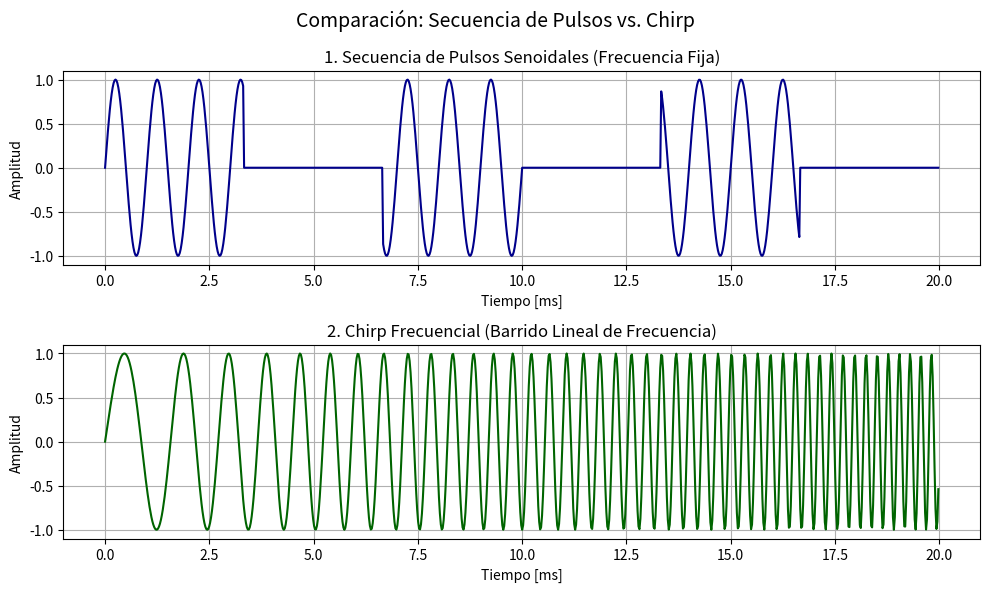

Source code (Python):
import numpy as np
import matplotlib.pyplot as plt

def generar_secuencia_pulsos(Fs, duracion, f_corte, n_pulsos):
    """
    Genera una secuencia de pulsos senoidales modulados en amplitud.
    
    Parametros:
        Fs: Frecuencia de muestreo en Hz. (Audio)
        duracion: Ventana total de tiempo en segundos.
        f_corte: Frecuencia de la portadora del pulso (Hz).
        n_pulsos: Cantidad de pulsos dentro de la ventana.
        
    Retorna:
        t: Vector de tiempo.
        s_t: Señal de secuencia de pulsos original.
    """
    N = int(Fs * duracion)
    t = np.linspace(0, duracion, N, endpoint=False)
    
    # Envolvente rectangular para crear pulsos
    envolvente = np.zeros(N)
    ancho_pulso = N // (2 * n_pulsos)
    
    for i in range(n_pulsos):
        inicio = i * (N // n_pulsos)
        envolvente[inicio : inicio + ancho_pulso] = 1.0
        
    # Señal senoidal modulada por la envolvente de pulsos
    s_t = envolvente * np.sin(2 * np.pi * f_corte * t)
    return t, s_t


def generar_chirp(Fs, duracion, f0, f1):
    """
    Genera un chirp de frecuencia barrida linealmente desde f0 hasta f1.
    
    Parametros:
        Fs: Frecuencia de muestreo en Hz. (Audio)
        duracion: Duracion total del barrido en segundos.
        f0: Frecuencia inicial en Hz.
        f1: Frecuencia final en Hz.
        
    Retorna:
        t: Vector de tiempo.
        s_t: Señal chirp original.
    """
    N = int(Fs * duracion)
    t = np.linspace(0, duracion, N, endpoint=False)
    
    # Tasa de variación de frecuencia (k)
    k = (f1 - f0) / duracion
    
    # Fase instantánea
    fase = 2 * np.pi * (f0 * t + 0.5 * k * (t**2))
    s_t = np.sin(fase)
    return t, s_t


def simular_canal_recepcion(t, s_t, Fs, retardo_ms, nivel_ruido):
    """
    Uso unicamente en experimentos, no en aplicacion fisica.
    Simula el canal de transmisión (aire) sumando atenuación, retardo y ruido blanco.
    
    Parametros:
        t: Vector de tiempo.
        s_t: Señal emitida limpia.
        Fs: Frecuencia de muestreo en Hz.
        retardo_ms: Tiempo de vuelo del eco en milisegundos.
        nivel_ruido: Amplitud del ruido blanco ambiental.
        
    Retorna:
        ruido: Señal de ruido aleatorio generada.
        r_t: Señal recibida final (Eco + Ruido).
    """
    N = len(s_t)
    muestras_retardo = int((retardo_ms / 1000.0) * Fs)
    
    # Retardo del eco
    s_retardada = np.roll(s_t, muestras_retardo)
    s_retardada[:muestras_retardo] = 0.0
    
    # Generación de ruido blanco gaussiano
    ruido = nivel_ruido * np.random.normal(size=N)
    
    # Señal recibida: Eco atenuado al 60% (alterable para experimentos) + Ruido
    r_t = (0.6 * s_retardada) + ruido
    return ruido, r_t


# Comparación de chirp y secuencia de pulsos
if __name__ == "__main__":
    Fs = 44100
    duracion = 0.02 # 20 ms
    
    t, pulso_s = generar_secuencia_pulsos(Fs, duracion, 1000, 3)
    _, chirp_s = generar_chirp(Fs, duracion, 500, 4000)

    print(f"Length of pulso_s: {len(pulso_s)}")
    print(f"Length of chirp_s: {len(chirp_s)}")

    fig, axs = plt.subplots(2, 1, figsize=(10, 6))
    fig.suptitle("Comparación: Secuencia de Pulsos vs. Chirp", fontsize=14)
    
    axs[0].plot(t * 1000, pulso_s, color='darkblue')
    axs[0].set_title("1. Secuencia de Pulsos Senoidales (Frecuencia Fija)")
    axs[0].set_xlabel("Tiempo [ms]")
    axs[0].set_ylabel("Amplitud")
    axs[0].grid(True)
    
    axs[1].plot(t * 1000, chirp_s, color='darkgreen')
    axs[1].set_title("2. Chirp Frecuencial (Barrido Lineal de Frecuencia)")
    axs[1].set_xlabel("Tiempo [ms]")
    axs[1].set_ylabel("Amplitud")
    axs[1].grid(True)
    
    plt.tight_layout()
    plt.savefig("comparacion_pulsos_vs_chirp.png")
    plt.show()
